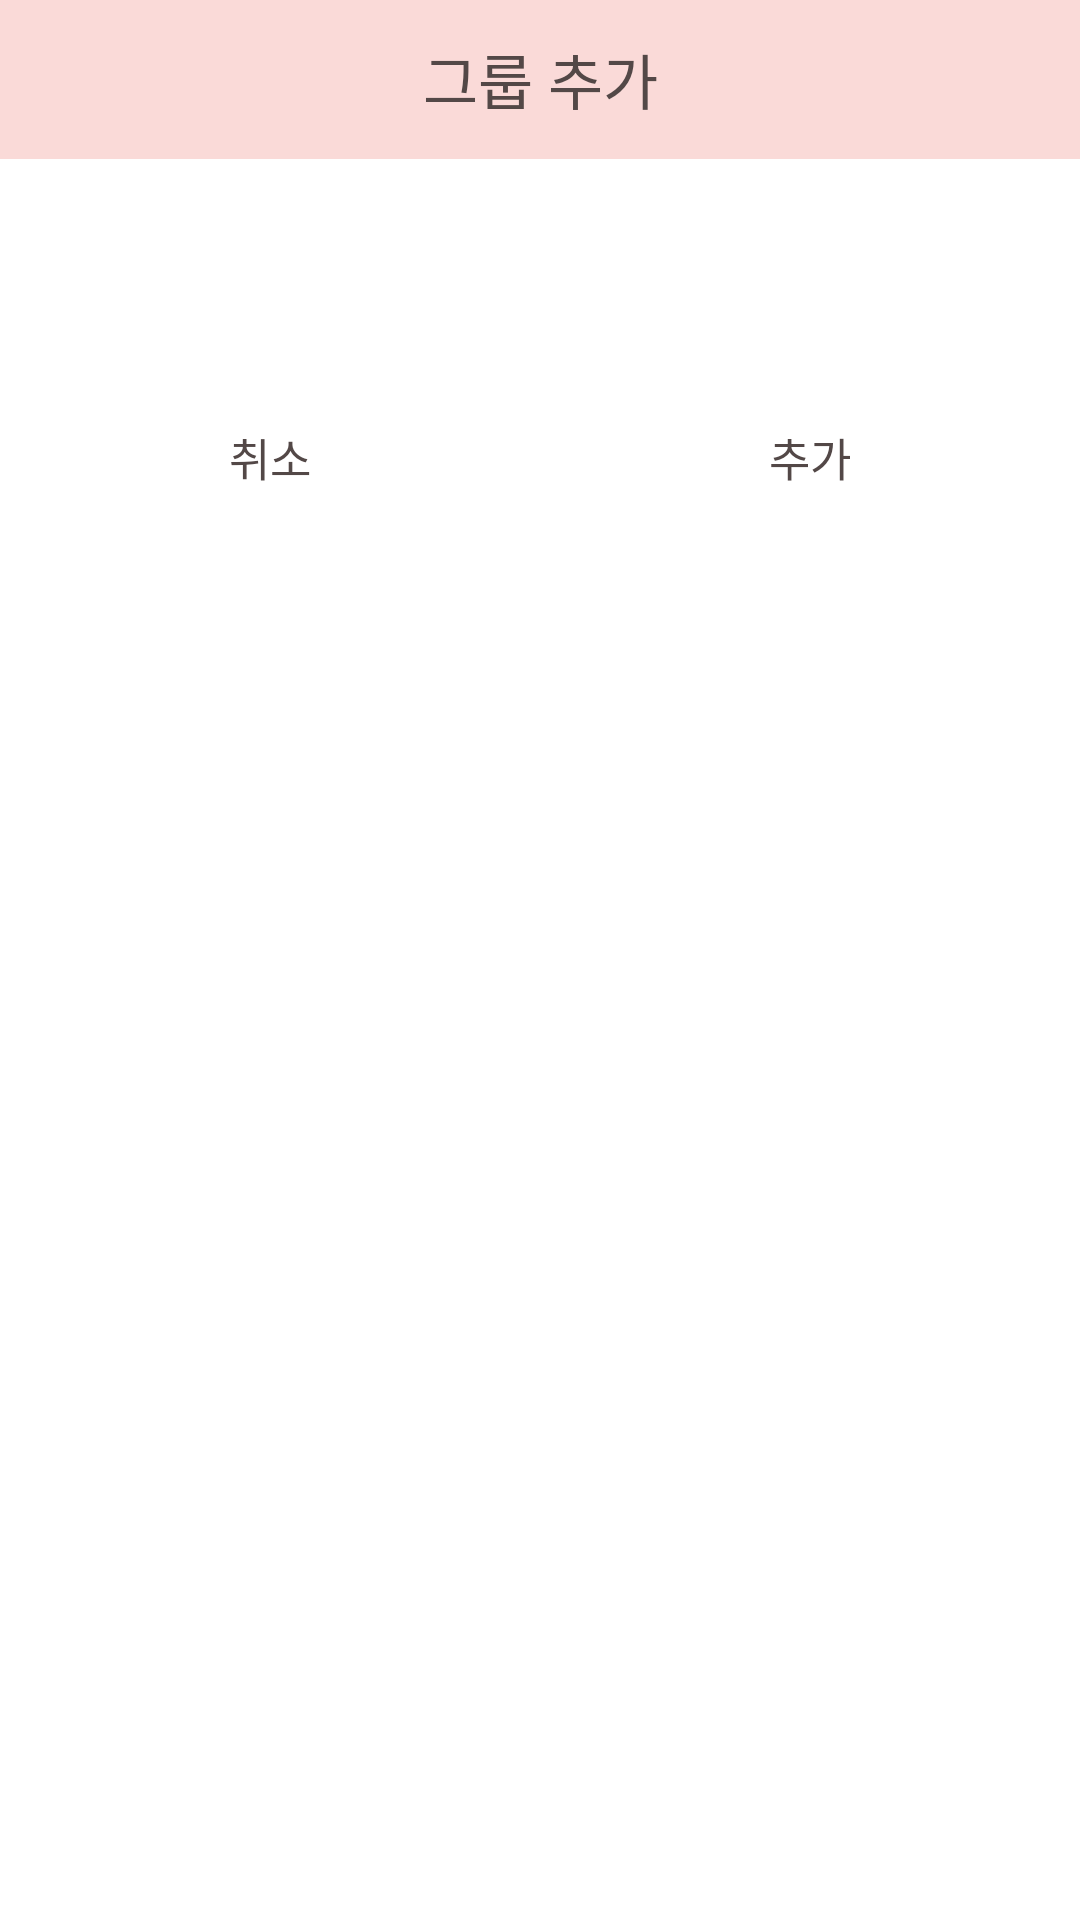

Produce the Android XML layout that renders to this screen, including the resource entries it uses.
<!-- AndroidManifest.xml: application theme AppTheme -->
<!-- res/layout/group_popup.xml -->
<?xml version="1.0" encoding="utf-8"?>
<LinearLayout xmlns:android="http://schemas.android.com/apk/res/android"
    android:id="@+id/phoneAddPopup"
    android:layout_width="300dp"
    android:layout_height="wrap_content"
    android:background="#ffffff"
    android:orientation="vertical">

    
    <LinearLayout
        android:layout_width="match_parent"
        android:layout_height="wrap_content"
        android:orientation="horizontal">

        <TextView
            android:id="@+id/popupNotice"
            android:layout_width="match_parent"
            android:layout_height="53dp"
            android:background="#FADAD8"
            android:fontFamily="@font/jejumyeongjo"
            android:gravity="center"
            android:text="그룹 추가"
            android:textColor="#534847"
            android:textSize="20sp" />
    </LinearLayout>
    

    
    <LinearLayout
        android:layout_width="match_parent"
        android:layout_height="wrap_content"
        android:orientation="vertical"
        android:padding="24dp">

        <EditText
            android:id="@+id/txtText"
            android:layout_width="match_parent"
            android:layout_height="wrap_content"
            android:layout_marginBottom="3dp"
            android:alpha="0.87"
            android:gravity="center"
            android:textColor="#534847"
            android:background="#ffffff"
            android:fontFamily="@font/jejumyeongjo"
            android:textSize="15sp" />
    </LinearLayout>
    

    <View
        android:layout_width="match_parent"
        android:layout_height="1dp"
        android:background="#ffffff" />

    
    <LinearLayout
        android:layout_width="match_parent"
        android:layout_height="wrap_content"
        android:orientation="horizontal">

        <Button
            android:id="@+id/phoneCancel"
            android:layout_width="wrap_content"
            android:layout_height="53dp"
            android:layout_weight="1"
            android:background="#00000000"
            android:gravity="center"
            android:padding="16dp"
            android:text="취소"
            android:fontFamily="@font/jejumyeongjo"
            android:textColor="#534847"
            android:textSize="15sp" />

        <Button
            android:id="@+id/phoneAdd"
            android:layout_width="wrap_content"
            android:layout_height="53dp"
            android:layout_weight="1"
            android:background="#00000000"
            android:gravity="center"
            android:padding="16dp"
            android:text="추가"
            android:fontFamily="@font/jejumyeongjo"
            android:textColor="#534847"
            android:textSize="15sp" />
    </LinearLayout>
    
</LinearLayout>
<!-- resources referenced by this layout -->
<resources>
  <style name="AppTheme" parent="Theme.AppCompat.Light.DarkActionBar">
          
          <item name="colorPrimary">@color/colorPrimary</item>
          <item name="colorPrimaryDark">@color/colorPrimaryDark</item>
          <item name="colorAccent">@color/colorAccent</item>
      </style>
  <color name="colorPrimary">#FADAD8</color>
  <color name="colorPrimaryDark">#FADAD8</color>
  <color name="colorAccent">#FADAD8</color>
</resources>
